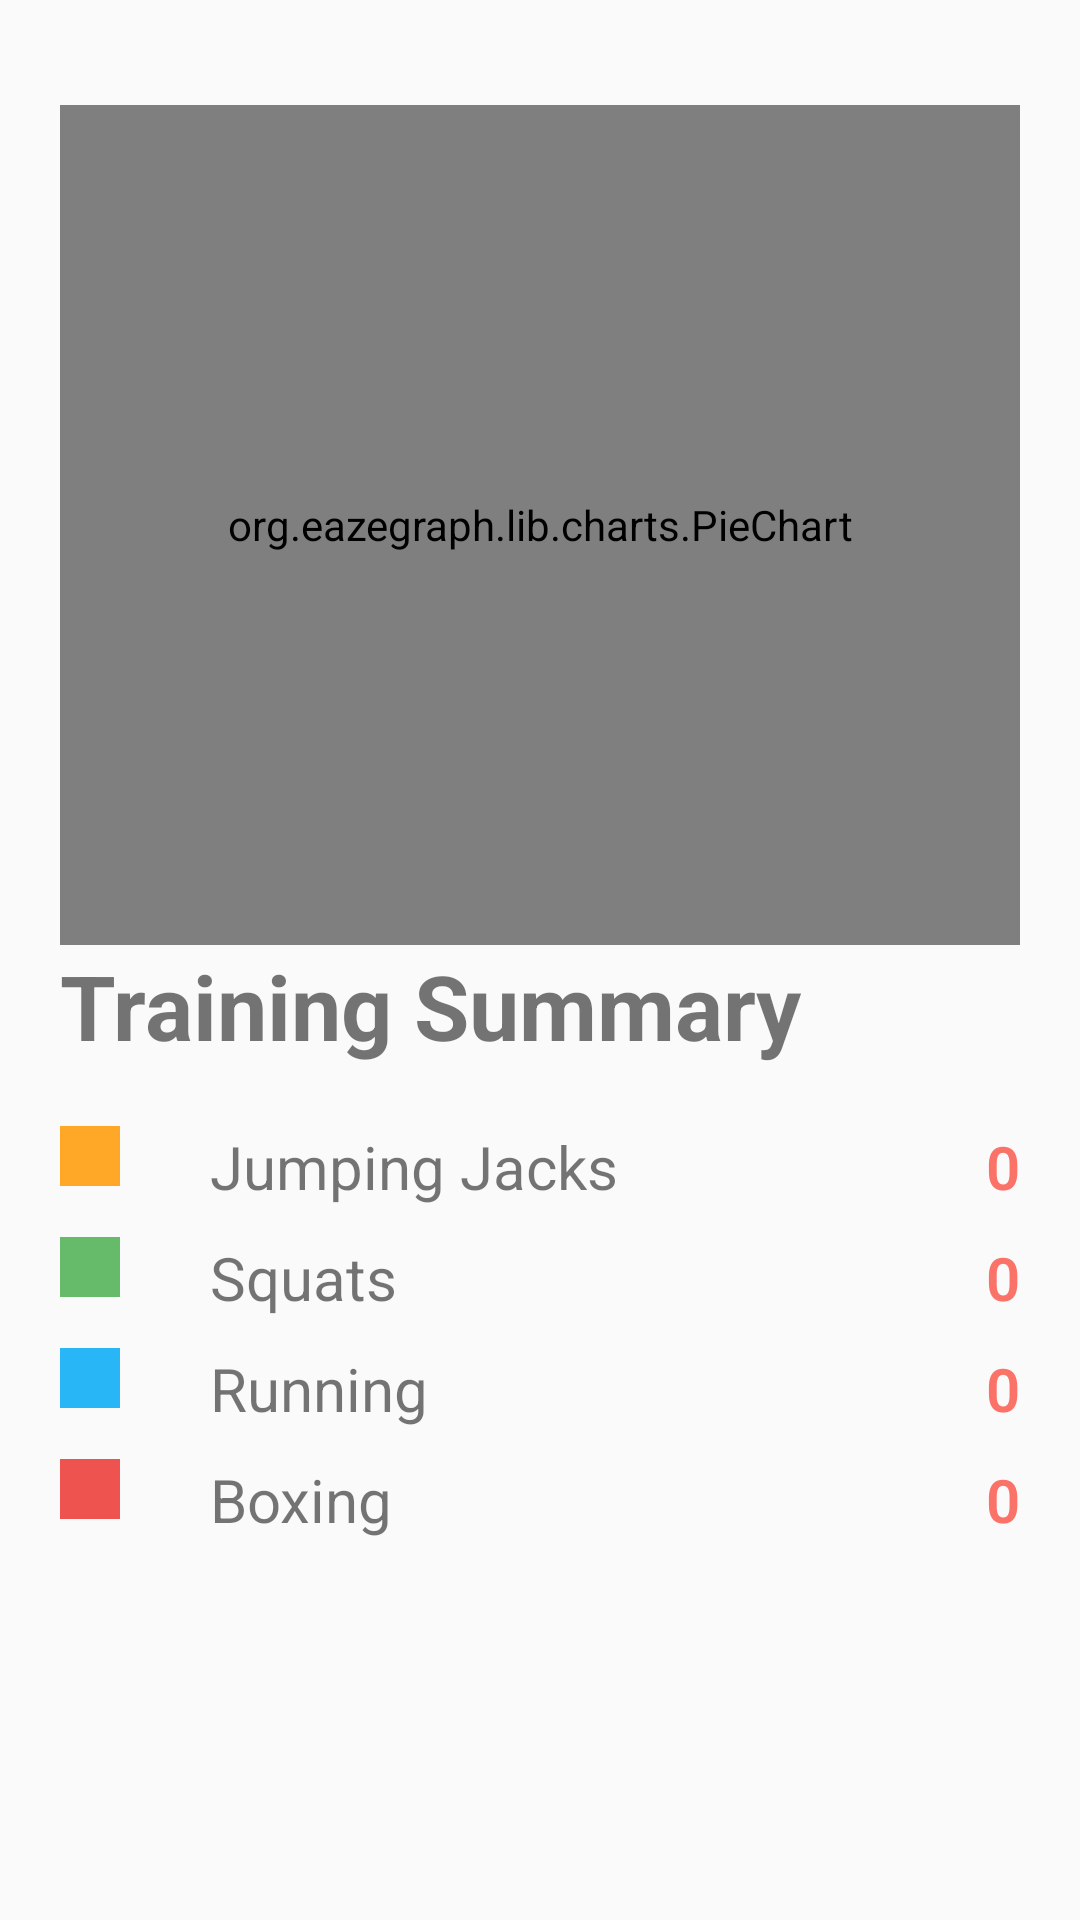

Here is an Android app screen rendered from its layout file. Give the layout XML and the strings, colors and styles it references.
<!-- AndroidManifest.xml: application theme AppTheme -->
<!-- res/layout/activity_pie_chart.xml -->
<?xml version="1.0" encoding="utf-8"?>
<android.support.constraint.ConstraintLayout xmlns:android="http://schemas.android.com/apk/res/android"
    xmlns:app="http://schemas.android.com/apk/res-auto"
    xmlns:tools="http://schemas.android.com/tools"
    android:layout_width="match_parent"
    android:layout_height="match_parent"
    android:padding="20dp"
    android:orientation="vertical"
    tools:context=".charts.PieChartActivity">

    <LinearLayout
        android:layout_width="match_parent"
        android:layout_height="match_parent"
        android:orientation="vertical">

    <RelativeLayout
        android:layout_width="match_parent"
        android:layout_height="280dp"
        android:orientation="horizontal"
        android:layout_marginTop="15dp"
        android:weightSum="2">

        <org.eazegraph.lib.charts.PieChart xmlns:app="http://schemas.android.com/apk/res-auto"
            android:id="@+id/piechart"
            android:layout_width="match_parent"
            android:layout_height="match_parent"
            android:padding="6dp" />

        </RelativeLayout>


    <LinearLayout
        android:id="@+id/details"
        android:layout_width="match_parent"
        android:layout_height="wrap_content"
        android:orientation="vertical">
    <TextView
        android:layout_width="wrap_content"
        android:layout_height="wrap_content"
        android:layout_marginBottom="10dp"
        android:text="Training Summary"
        android:textSize="30sp"
        android:textStyle="bold" />
    <RelativeLayout
    android:layout_width="match_parent"
        android:layout_height="wrap_content"
        android:layout_marginTop="10dp">
        <View
            android:layout_width="20dp"
            android:background="@color/JJ"
            android:layout_height="20dp"/>
    <LinearLayout
    android:layout_width="wrap_content"
        android:layout_height="wrap_content"
        android:orientation="vertical"
        android:layout_marginStart="50dp">
    <TextView
    android:layout_width="wrap_content"
        android:layout_height="wrap_content"
        android:text="Jumping Jacks"
        android:textSize="20sp" />
    </LinearLayout>

        <TextView
            android:id="@+id/count_jj"
            android:layout_width="fill_parent"
            android:layout_height="wrap_content"
            android:layout_alignParentRight="true"
            android:fontFamily="sans-serif-light"
            android:text="0"
            android:textAlignment="textEnd"
            android:textColor="@color/color_one"
            android:textSize="20sp"
            android:textStyle="bold" />
    </RelativeLayout>
    <RelativeLayout
    android:layout_width="match_parent"
        android:layout_height="wrap_content"
        android:layout_marginTop="10dp">
        <View
            android:layout_width="20dp"
            android:background="@color/Squats"
            android:layout_height="20dp"/>
    <LinearLayout
    android:layout_width="wrap_content"
        android:layout_height="wrap_content"
        android:layout_marginStart="50dp">
        <TextView
            android:layout_width="wrap_content"
            android:layout_height="wrap_content"
            android:text="Squats"
            android:textSize="20sp"/>
    </LinearLayout>

        <TextView
            android:id="@+id/count_squats"
            android:layout_width="fill_parent"
            android:layout_height="wrap_content"
            android:layout_alignParentRight="true"
            android:fontFamily="sans-serif-light"
            android:text="0"
            android:textAlignment="textEnd"
            android:textColor="@color/color_one"
            android:textSize="20sp"
            android:textStyle="bold" />

    </RelativeLayout>
    <RelativeLayout
    android:layout_width="match_parent"
        android:layout_height="wrap_content"
        android:layout_marginTop="10dp">
        <View
            android:layout_width="20dp"
            android:background="@color/Running"
            android:layout_height="20dp"/>
    <LinearLayout
    android:layout_width="wrap_content"
        android:layout_height="wrap_content"
        android:orientation="vertical"
        android:layout_marginStart="50dp">
        <TextView
            android:layout_width="wrap_content"
            android:layout_height="wrap_content"
            android:text="Running"
            android:textSize="20sp" />
        </LinearLayout>

        <TextView
            android:id="@+id/count_running"
            android:layout_width="fill_parent"
            android:layout_height="wrap_content"
            android:layout_alignParentRight="true"
            android:fontFamily="sans-serif-light"
            android:text="0"
            android:textAlignment="textEnd"
            android:textColor="@color/color_one"
            android:textSize="20sp"
            android:textStyle="bold" />
        </RelativeLayout>
    <RelativeLayout
    android:layout_width="match_parent"
        android:layout_height="wrap_content"
        android:layout_marginTop="10dp">
        <View
            android:layout_width="20dp"
            android:background="@color/Boxing"
            android:layout_height="20dp"/>
    <LinearLayout
    android:layout_width="wrap_content"
        android:layout_height="wrap_content"
        android:orientation="vertical"
        android:layout_marginStart="50dp">
        <TextView
            android:layout_width="wrap_content"
            android:layout_height="wrap_content"
            android:text="Boxing"
            android:textSize="20sp" />
        </LinearLayout>

        <TextView
            android:id="@+id/count_boxing"
            android:layout_width="fill_parent"
            android:layout_height="wrap_content"
            android:layout_alignParentRight="true"
            android:fontFamily="sans-serif-light"
            android:text="0"
            android:textAlignment="textEnd"
            android:textColor="@color/color_one"
            android:textSize="20sp"
            android:textStyle="bold" />
        </RelativeLayout>
    </LinearLayout>
    </LinearLayout>
    </android.support.constraint.ConstraintLayout>














<!-- resources referenced by this layout -->
<resources>
  <color name="Boxing">#EF5350</color>
  <color name="JJ">#FFA726</color>
  <color name="Running">#29B6F6</color>
  <color name="Squats">#66BB6A</color>
  <color name="color_one">#fb7268</color>
  <style name="AppTheme" parent="Theme.AppCompat.Light.DarkActionBar">
          
          <item name="colorPrimary">@color/colorPrimary</item>
          <item name="colorPrimaryDark">@color/colorPrimaryDark</item>
          <item name="colorAccent">@color/colorAccent</item>
      </style>
  <color name="colorPrimary">#3F51B5</color>
  <color name="colorPrimaryDark">#303F9F</color>
  <color name="colorAccent">#FF4081</color>
</resources>
